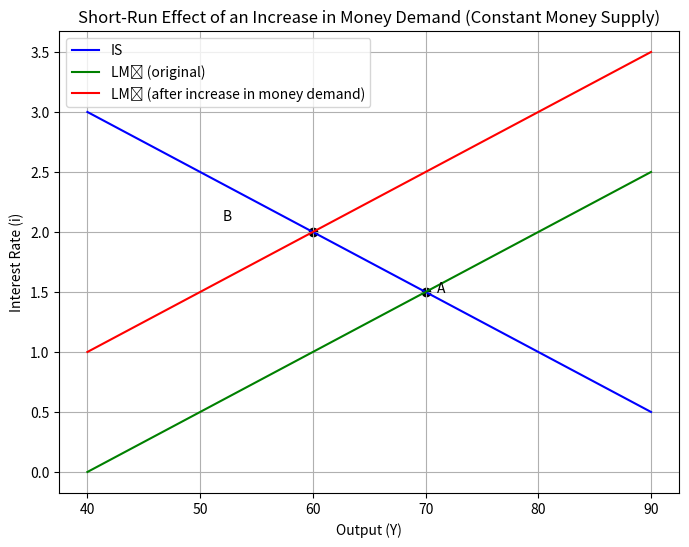

Write Python code to recreate this figure.
import matplotlib.pyplot as plt
import numpy as np

Y = np.linspace(40, 90, 400)

IS = 5 - 0.05 * Y  
LM1 = 0.05 * Y - 2  
LM2 = 0.05 * Y - 1  
A_Y, A_i = 70, 1.5
B_Y, B_i = 60, 2

plt.figure(figsize=(8,6))
plt.plot(Y, IS, label='IS', color='blue')
plt.plot(Y, LM1, label='LM₁ (original)', color='green')
plt.plot(Y, LM2, label='LM₂ (after increase in money demand)', color='red')

plt.scatter([A_Y], [A_i], color='black')
plt.text(A_Y+1, A_i, 'A')
plt.scatter([B_Y], [B_i], color='black')
plt.text(B_Y-8, B_i+0.1, 'B')

plt.title('Short-Run Effect of an Increase in Money Demand (Constant Money Supply)')
plt.xlabel('Output (Y)')
plt.ylabel('Interest Rate (i)')
plt.legend()
plt.grid(True)
plt.show()